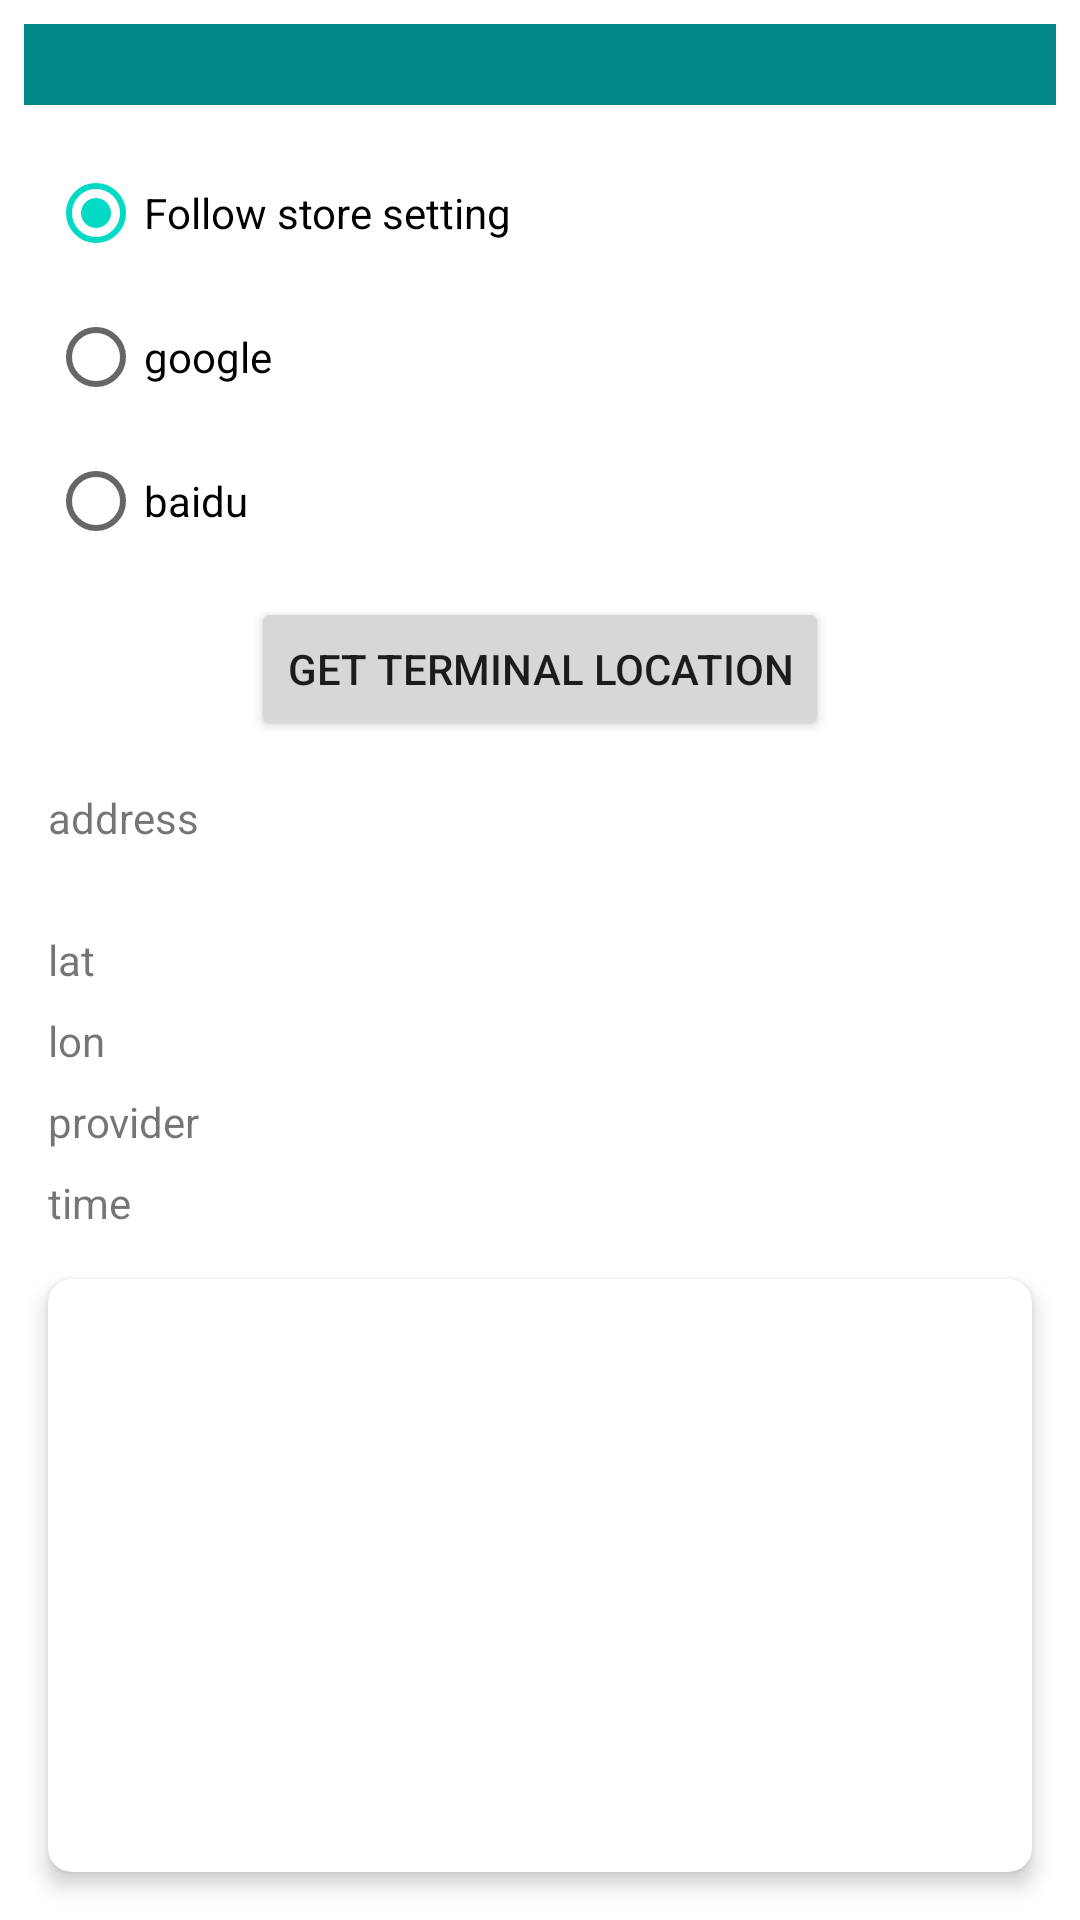

This screen was rendered from an Android layout file. Write that file and the resources it references.
<!-- AndroidManifest.xml: application theme Theme.NewStoreSDK -->
<!-- res/layout/fragment_terminal_location.xml -->
<?xml version="1.0" encoding="utf-8"?>
<androidx.constraintlayout.widget.ConstraintLayout xmlns:android="http://schemas.android.com/apk/res/android"
    xmlns:app="http://schemas.android.com/apk/res-auto"
    xmlns:tools="http://schemas.android.com/tools"
    android:layout_width="match_parent"
    android:layout_height="match_parent"
    tools:context=".terminallocation.TerminalLocationFragment">

    <TextView
        android:id="@+id/text"
        android:layout_width="match_parent"
        android:layout_height="wrap_content"
        android:layout_marginStart="8dp"
        android:layout_marginTop="8dp"
        android:layout_marginEnd="8dp"
        android:background="@color/teal_700"
        android:textAlignment="center"
        android:textColor="@color/white"
        android:textSize="20sp"
        app:layout_constraintEnd_toEndOf="parent"
        app:layout_constraintStart_toStartOf="parent"
        app:layout_constraintTop_toTopOf="parent" />

    <RadioGroup
        android:id="@+id/rg_tl_provider"
        android:layout_width="0dp"
        android:layout_height="wrap_content"
        android:layout_marginStart="16dp"
        android:layout_marginTop="12dp"
        android:layout_marginEnd="16dp"
        android:orientation="vertical"
        app:layout_constraintEnd_toEndOf="parent"
        app:layout_constraintStart_toStartOf="parent"
        app:layout_constraintTop_toBottomOf="@id/text">

        <RadioButton
            android:id="@+id/rb_tl_follow"
            android:layout_width="wrap_content"
            android:layout_height="wrap_content"
            android:checked="true"
            android:text="@string/tl_provider_follow" />

        <RadioButton
            android:id="@+id/rb_tl_google"
            android:layout_width="wrap_content"
            android:layout_height="wrap_content"
            android:text="@string/tl_provider_google" />

        <RadioButton
            android:id="@+id/rb_tl_baidu"
            android:layout_width="wrap_content"
            android:layout_height="wrap_content"
            android:text="@string/tl_provider_baidu" />
    </RadioGroup>

    <Button
        android:id="@+id/btn_get_terminal_location"
        android:layout_width="wrap_content"
        android:layout_height="wrap_content"
        android:layout_marginTop="8dp"
        android:text="@string/get_terminal_location"
        app:layout_constraintEnd_toEndOf="parent"
        app:layout_constraintStart_toStartOf="parent"
        app:layout_constraintTop_toBottomOf="@id/rg_tl_provider" />

    <TextView
        android:id="@+id/label_tl_address"
        android:layout_width="wrap_content"
        android:layout_height="wrap_content"
        android:layout_marginStart="16dp"
        android:layout_marginTop="16dp"
        android:text="@string/tl_label_address"
        app:layout_constraintStart_toStartOf="parent"
        app:layout_constraintTop_toBottomOf="@id/btn_get_terminal_location" />

    <TextView
        android:id="@+id/tv_tl_address"
        android:layout_width="0dp"
        android:layout_height="wrap_content"
        android:layout_marginStart="16dp"
        android:layout_marginTop="4dp"
        android:layout_marginEnd="16dp"
        android:textSize="12sp"
        app:layout_constraintEnd_toEndOf="parent"
        app:layout_constraintStart_toStartOf="parent"
        app:layout_constraintTop_toBottomOf="@id/label_tl_address"
        tools:text="address" />

    <TextView
        android:id="@+id/label_tl_lat"
        android:layout_width="wrap_content"
        android:layout_height="wrap_content"
        android:layout_marginStart="16dp"
        android:layout_marginTop="8dp"
        android:text="@string/tl_label_lat"
        app:layout_constraintStart_toStartOf="parent"
        app:layout_constraintTop_toBottomOf="@id/tv_tl_address" />

    <TextView
        android:id="@+id/tv_tl_lat"
        android:layout_width="0dp"
        android:layout_height="wrap_content"
        android:layout_marginStart="8dp"
        android:layout_marginEnd="16dp"
        android:textSize="16sp"
        app:layout_constraintBaseline_toBaselineOf="@id/label_tl_lat"
        app:layout_constraintEnd_toEndOf="parent"
        app:layout_constraintStart_toEndOf="@id/label_tl_lat"
        tools:text="0.0" />

    <TextView
        android:id="@+id/label_tl_lon"
        android:layout_width="wrap_content"
        android:layout_height="wrap_content"
        android:layout_marginStart="16dp"
        android:layout_marginTop="8dp"
        android:text="@string/tl_label_lon"
        app:layout_constraintStart_toStartOf="parent"
        app:layout_constraintTop_toBottomOf="@id/label_tl_lat" />

    <TextView
        android:id="@+id/tv_tl_lon"
        android:layout_width="0dp"
        android:layout_height="wrap_content"
        android:layout_marginStart="8dp"
        android:layout_marginEnd="16dp"
        android:textSize="16sp"
        app:layout_constraintBaseline_toBaselineOf="@id/label_tl_lon"
        app:layout_constraintEnd_toEndOf="parent"
        app:layout_constraintStart_toEndOf="@id/label_tl_lon"
        tools:text="0.0" />

    <TextView
        android:id="@+id/label_tl_provider"
        android:layout_width="wrap_content"
        android:layout_height="wrap_content"
        android:layout_marginStart="16dp"
        android:layout_marginTop="8dp"
        android:text="@string/tl_label_provider"
        app:layout_constraintStart_toStartOf="parent"
        app:layout_constraintTop_toBottomOf="@id/label_tl_lon" />

    <TextView
        android:id="@+id/tv_tl_provider"
        android:layout_width="0dp"
        android:layout_height="wrap_content"
        android:layout_marginStart="8dp"
        android:layout_marginEnd="16dp"
        android:textSize="16sp"
        app:layout_constraintBaseline_toBaselineOf="@id/label_tl_provider"
        app:layout_constraintEnd_toEndOf="parent"
        app:layout_constraintStart_toEndOf="@id/label_tl_provider"
        tools:text="google" />

    <TextView
        android:id="@+id/label_tl_time"
        android:layout_width="wrap_content"
        android:layout_height="wrap_content"
        android:layout_marginStart="16dp"
        android:layout_marginTop="8dp"
        android:text="@string/tl_label_time"
        app:layout_constraintStart_toStartOf="parent"
        app:layout_constraintTop_toBottomOf="@id/label_tl_provider" />

    <TextView
        android:id="@+id/tv_tl_time"
        android:layout_width="0dp"
        android:layout_height="wrap_content"
        android:layout_marginStart="8dp"
        android:layout_marginEnd="16dp"
        android:textSize="16sp"
        app:layout_constraintBaseline_toBaselineOf="@id/label_tl_time"
        app:layout_constraintEnd_toEndOf="parent"
        app:layout_constraintStart_toEndOf="@id/label_tl_time"
        tools:text="0" />

    <androidx.cardview.widget.CardView
        android:id="@+id/tl_raw_card"
        android:layout_width="0dp"
        android:layout_height="0dp"
        android:layout_margin="16dp"
        app:cardCornerRadius="8dp"
        app:cardElevation="4dp"
        app:layout_constraintBottom_toBottomOf="parent"
        app:layout_constraintEnd_toEndOf="parent"
        app:layout_constraintStart_toStartOf="parent"
        app:layout_constraintTop_toBottomOf="@id/label_tl_time">

        <ScrollView
            android:layout_width="match_parent"
            android:layout_height="match_parent"
            android:padding="12dp">

            <TextView
                android:id="@+id/tv_tl_raw"
                android:layout_width="match_parent"
                android:layout_height="wrap_content"
                android:textColor="@android:color/black"
                android:textSize="14sp"
                tools:text="{}" />
        </ScrollView>
    </androidx.cardview.widget.CardView>

</androidx.constraintlayout.widget.ConstraintLayout>
<!-- resources referenced by this layout -->
<resources>
  <color name="teal_700">#FF018786</color>
  <color name="white">#FFFFFFFF</color>
  <string name="get_terminal_location">get Terminal Location</string>
  <string name="tl_label_address">address</string>
  <string name="tl_label_lat">lat</string>
  <string name="tl_label_lon">lon</string>
  <string name="tl_label_provider">provider</string>
  <string name="tl_label_time">time</string>
  <string name="tl_provider_baidu">baidu</string>
  <string name="tl_provider_follow">Follow store setting</string>
  <string name="tl_provider_google">google</string>
  <style name="Theme.NewStoreSDK" parent="Theme.MaterialComponents.Light.DarkActionBar">
          
          <item name="colorPrimary">@color/purple_500</item>
          <item name="colorPrimaryVariant">@color/purple_700</item>
          <item name="colorOnPrimary">@color/white</item>
          
          <item name="colorSecondary">@color/teal_200</item>
          <item name="colorSecondaryVariant">@color/teal_700</item>
          <item name="colorOnSecondary">@color/black</item>
          
          <item name="android:statusBarColor">?attr/colorPrimaryVariant</item>
          
      </style>
  <color name="purple_500">#FF6200EE</color>
  <color name="purple_700">#FF3700B3</color>
  <color name="teal_200">#FF03DAC5</color>
  <color name="black">#FF000000</color>
</resources>
